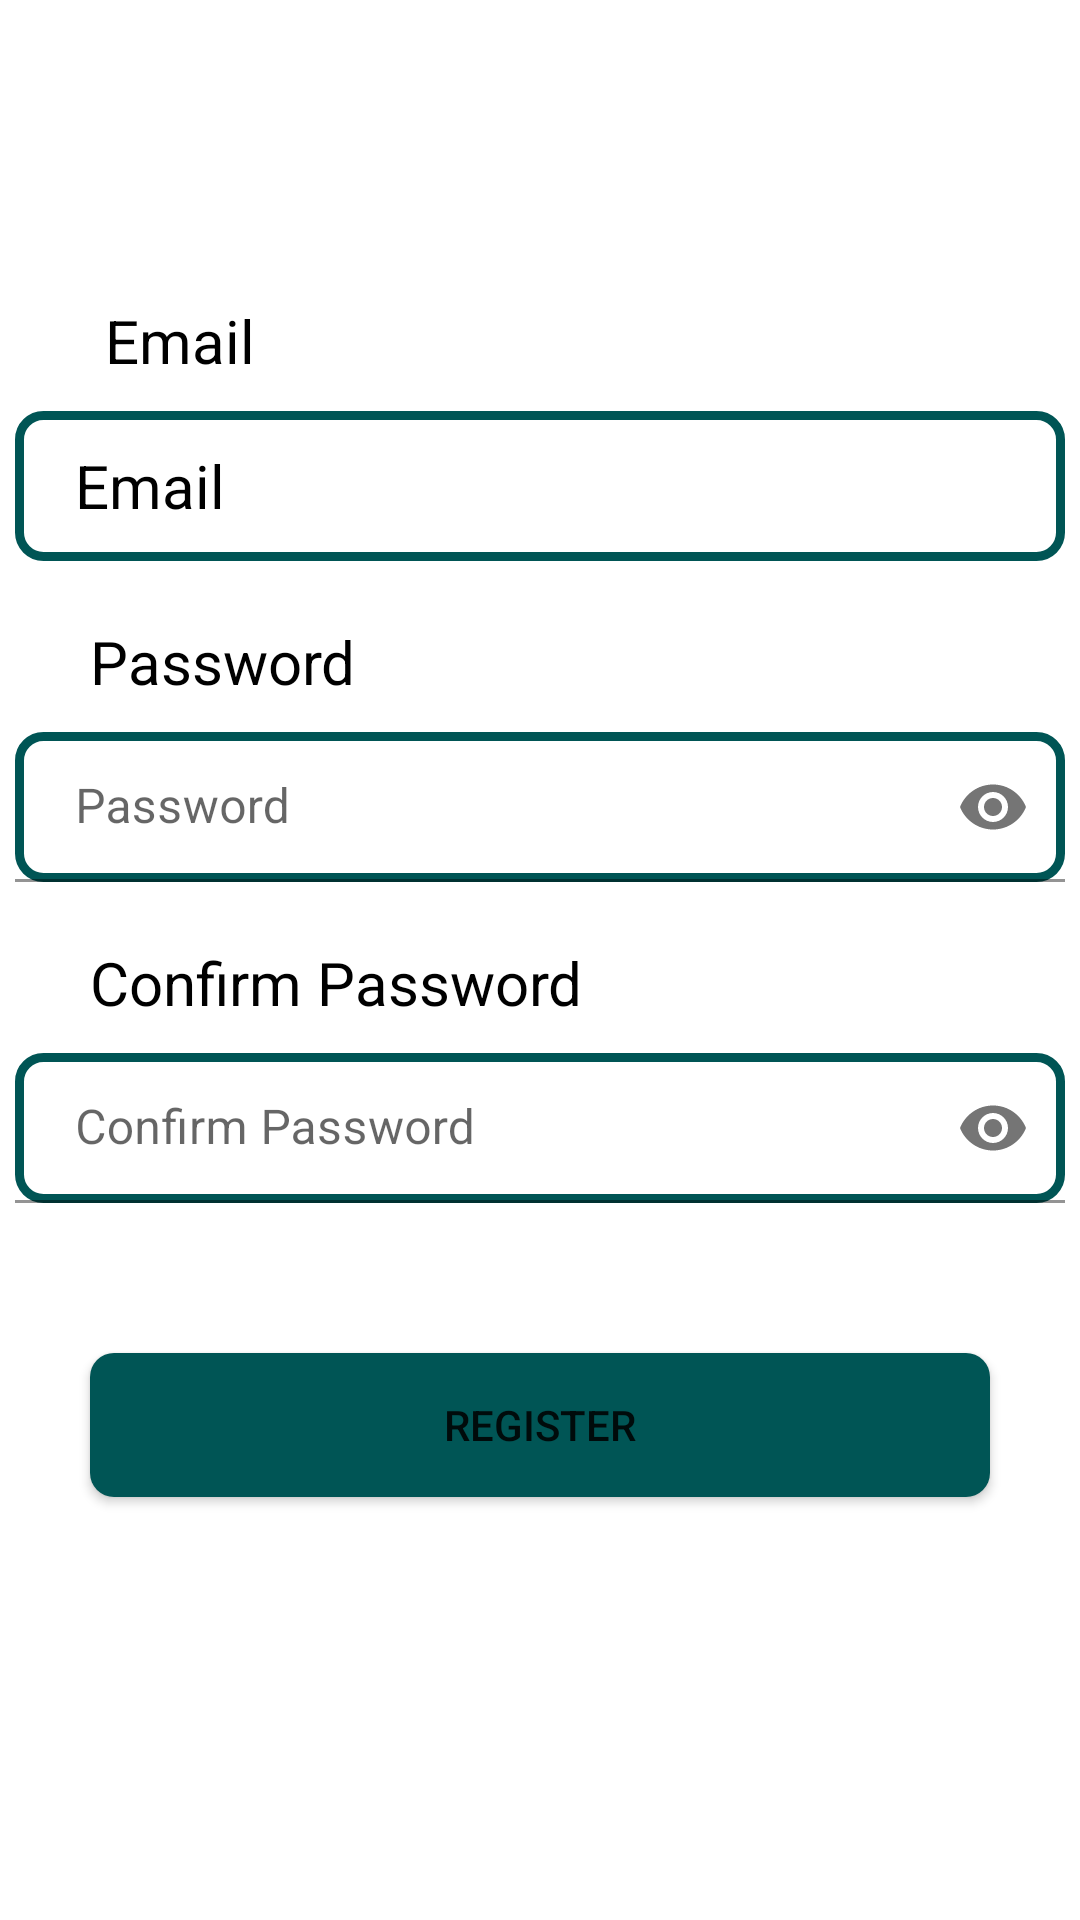

This screen was rendered from an Android layout file. Write that file and the resources it references.
<!-- AndroidManifest.xml: application theme Theme.MyApplication -->
<!-- res/layout/activity_register.xml -->
<?xml version="1.0" encoding="utf-8"?>
<LinearLayout xmlns:android="http://schemas.android.com/apk/res/android"
    xmlns:app="http://schemas.android.com/apk/res-auto"
    xmlns:tools="http://schemas.android.com/tools"
    android:layout_width="match_parent"
    android:layout_height="match_parent"
    android:orientation="vertical"
    tools:context=".LoginActivity">



    <TextView
        android:layout_width="wrap_content"
        android:layout_height="wrap_content"
        android:layout_marginStart="30dp"
        android:layout_marginTop="100dp"
        android:text=" Email"
        android:textColor="@color/black"
        android:textSize="20sp" />

    <EditText
        android:inputType="textEmailAddress"
        android:id="@+id/etemail"
        android:layout_width="350dp"
        android:layout_height="50dp"
        android:layout_marginTop="10dp"
        android:layout_gravity="center_horizontal"
        android:background="@drawable/bgedittetxt"
        android:hint="Email"
        android:paddingStart="20dp"
        android:textColor="@color/black"
        android:textColorHint="@color/black"
        android:textSize="20sp"/>


    <TextView
        android:layout_width="wrap_content"
        android:layout_height="wrap_content"
        android:layout_marginStart="30dp"
        android:layout_marginTop="20dp"
        android:text="Password"
        android:textColor="@color/black"
        android:textSize="20sp" />

    <com.google.android.material.textfield.TextInputLayout
        android:layout_width="wrap_content"
        android:layout_height="wrap_content"
        android:layout_gravity="center_horizontal"
        app:passwordToggleEnabled="true">

    <EditText
        android:inputType="textPassword"
        android:id="@+id/password"
        android:layout_width="350dp"
        android:layout_height="50dp"
        android:layout_marginTop="10dp"
        android:layout_gravity="center_horizontal"
        android:background="@drawable/bgedittetxt"
        android:hint="Password"
        android:paddingStart="20dp"
        android:textColor="@color/black"
        android:textColorHint="@color/black"
        android:textSize="16sp"/>

    </com.google.android.material.textfield.TextInputLayout>

    <TextView
        android:layout_width="wrap_content"
        android:layout_height="wrap_content"
        android:layout_marginStart="30dp"
        android:layout_marginTop="20dp"
        android:text="Confirm Password"
        android:textColor="@color/black"
        android:textSize="20sp" />

    <com.google.android.material.textfield.TextInputLayout
        android:layout_width="wrap_content"
        android:layout_height="wrap_content"
        android:layout_gravity="center_horizontal"
        app:passwordToggleEnabled="true">

    <EditText
        android:inputType="textPassword"
        android:id="@+id/confirmpassword"
        android:layout_width="350dp"
        android:layout_height="50dp"
        android:layout_marginTop="10dp"
        android:layout_gravity="center_horizontal"
        android:background="@drawable/bgedittetxt"
        android:hint="Confirm Password"
        android:paddingStart="20dp"
        android:textColor="@color/black"
        android:textColorHint="@color/black"
        android:textSize="16sp"/>

    </com.google.android.material.textfield.TextInputLayout>

    <Button
        android:id="@+id/btnregister"
        android:layout_marginTop="50dp"
        android:background="@drawable/bgbutton"
        android:layout_marginHorizontal="30dp"
        android:layout_width="match_parent"
        android:layout_height="wrap_content"
        android:text="Register"/>





</LinearLayout>
<!-- resources referenced by this layout -->
<resources>
  <color name="black">#FF000000</color>
  <!-- drawable bgbutton (drawable) -->
  <?xml version="1.0" encoding="utf-8"?>
  <shape xmlns:android="http://schemas.android.com/apk/res/android">
      <corners
          android:radius="8dp"/>
      <solid android:color="@color/biru"></solid>
  
  </shape>
  <!-- drawable bgedittetxt (drawable) -->
  <?xml version="1.0" encoding="utf-8"?>
  <shape xmlns:android="http://schemas.android.com/apk/res/android">
      <stroke
          android:width="3dp"
          android:color="@color/biru"/>
      <corners
          android:radius="8dp"/>
  </shape>
  <style name="Theme.MyApplication" parent="Theme.MaterialComponents.DayNight.DarkActionBar">
          
          <item name="colorPrimary">@color/biru</item>
          <item name="colorPrimaryVariant">@color/purple_700</item>
          <item name="colorOnPrimary">@color/white</item>
          
          <item name="colorSecondary">@color/teal_200</item>
          <item name="colorSecondaryVariant">@color/teal_700</item>
          <item name="colorOnSecondary">@color/black</item>
          
          <item name="android:statusBarColor" tools:targetApi="l">?attr/colorPrimaryVariant</item>
          
      </style>
  <color name="biru">#005555</color>
  <color name="purple_700">#FF3700B3</color>
  <color name="white">#FFFFFFFF</color>
  <color name="teal_200">#FF03DAC5</color>
  <color name="teal_700">#FF018786</color>
</resources>
